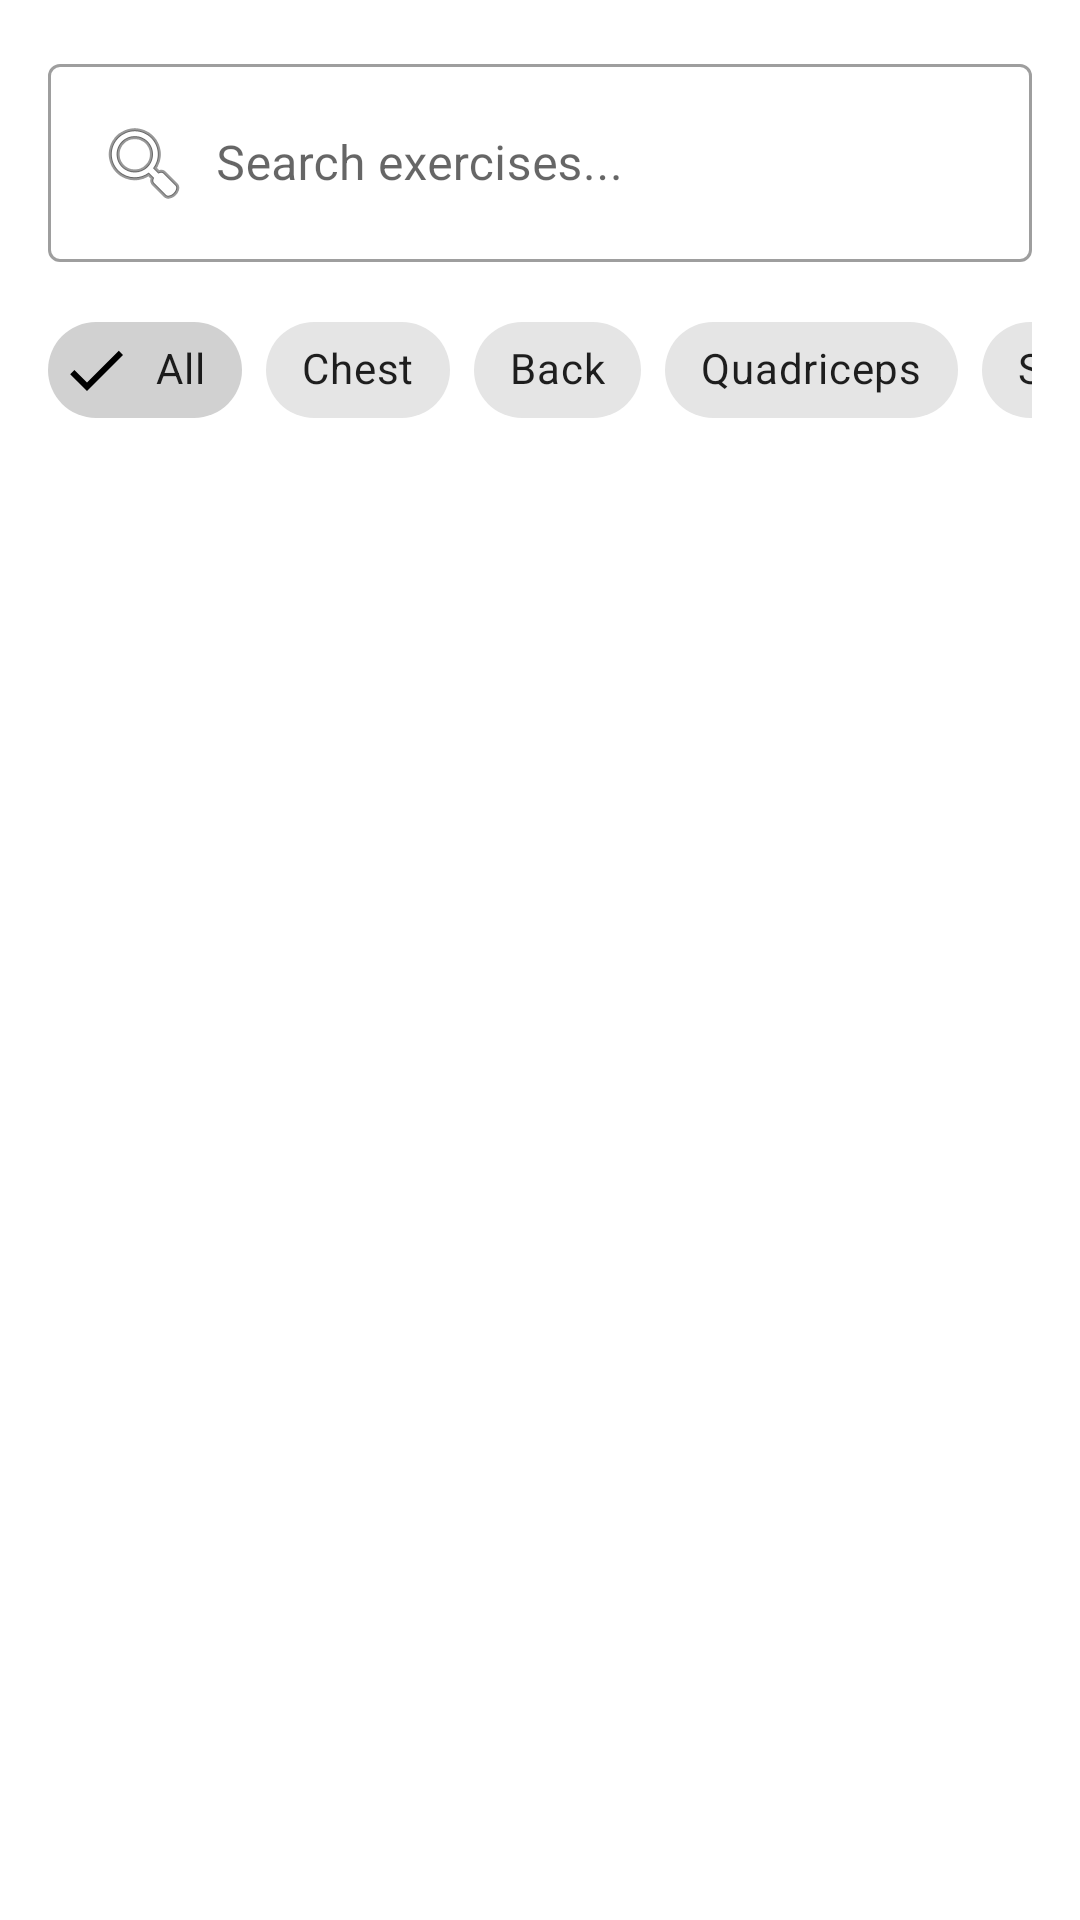

Produce the Android XML layout that renders to this screen, including the resource entries it uses.
<!-- AndroidManifest.xml: application theme Theme.Gym_tracker -->
<!-- res/layout/fragment_gallery.xml -->
<?xml version="1.0" encoding="utf-8"?>
<LinearLayout xmlns:android="http://schemas.android.com/apk/res/android"
    xmlns:app="http://schemas.android.com/apk/res-auto"
    xmlns:tools="http://schemas.android.com/tools"
    android:layout_width="match_parent"
    android:layout_height="match_parent"
    android:orientation="vertical"
    tools:context=".ui.gallery.GalleryFragment">

    
    <LinearLayout
        android:layout_width="match_parent"
        android:layout_height="wrap_content"
        android:orientation="vertical"
        android:padding="16dp">

        <com.google.android.material.textfield.TextInputLayout
            android:layout_width="match_parent"
            android:layout_height="wrap_content"
            android:layout_marginBottom="12dp"
            style="@style/Widget.MaterialComponents.TextInputLayout.OutlinedBox">

            <com.google.android.material.textfield.TextInputEditText
                android:id="@+id/searchEditText"
                android:layout_width="match_parent"
                android:layout_height="wrap_content"
                android:hint="Search exercises..."
                android:drawableStart="@android:drawable/ic_menu_search"
                android:drawablePadding="8dp" />

        </com.google.android.material.textfield.TextInputLayout>

        <HorizontalScrollView
            android:layout_width="match_parent"
            android:layout_height="wrap_content"
            android:scrollbars="none">

            <LinearLayout
                android:layout_width="wrap_content"
                android:layout_height="wrap_content"
                android:orientation="horizontal">

                <com.google.android.material.chip.Chip
                    android:id="@+id/chipAll"
                    android:layout_width="wrap_content"
                    android:layout_height="wrap_content"
                    android:layout_marginEnd="8dp"
                    android:text="All"
                    android:checkable="true"
                    android:checked="true"
                    style="@style/Widget.MaterialComponents.Chip.Filter" />

                <com.google.android.material.chip.Chip
                    android:id="@+id/chipChest"
                    android:layout_width="wrap_content"
                    android:layout_height="wrap_content"
                    android:layout_marginEnd="8dp"
                    android:text="Chest"
                    android:checkable="true"
                    style="@style/Widget.MaterialComponents.Chip.Filter" />

                <com.google.android.material.chip.Chip
                    android:id="@+id/chipBack"
                    android:layout_width="wrap_content"
                    android:layout_height="wrap_content"
                    android:layout_marginEnd="8dp"
                    android:text="Back"
                    android:checkable="true"
                    style="@style/Widget.MaterialComponents.Chip.Filter" />

                <com.google.android.material.chip.Chip
                    android:id="@+id/chipLegs"
                    android:layout_width="wrap_content"
                    android:layout_height="wrap_content"
                    android:layout_marginEnd="8dp"
                    android:text="Quadriceps"
                    android:checkable="true"
                    style="@style/Widget.MaterialComponents.Chip.Filter" />

                <com.google.android.material.chip.Chip
                    android:id="@+id/chipShoulders"
                    android:layout_width="wrap_content"
                    android:layout_height="wrap_content"
                    android:layout_marginEnd="8dp"
                    android:text="Shoulders"
                    android:checkable="true"
                    style="@style/Widget.MaterialComponents.Chip.Filter" />

                <com.google.android.material.chip.Chip
                    android:id="@+id/chipArms"
                    android:layout_width="wrap_content"
                    android:layout_height="wrap_content"
                    android:text="Biceps"
                    android:checkable="true"
                    style="@style/Widget.MaterialComponents.Chip.Filter" />

            </LinearLayout>

        </HorizontalScrollView>

    </LinearLayout>

    
    <androidx.recyclerview.widget.RecyclerView
        android:id="@+id/exercisesRecyclerView"
        android:layout_width="match_parent"
        android:layout_height="match_parent"
        android:padding="8dp"
        android:clipToPadding="false" />

</LinearLayout>
<!-- resources referenced by this layout -->
<resources>
  <style name="Theme.Gym_tracker" parent="Theme.MaterialComponents.DayNight.DarkActionBar">
          
          <item name="colorPrimary">@color/purple_500</item>
          <item name="colorPrimaryVariant">@color/purple_700</item>
          <item name="colorOnPrimary">@color/white</item>
          
          <item name="colorSecondary">@color/teal_200</item>
          <item name="colorSecondaryVariant">@color/teal_700</item>
          <item name="colorOnSecondary">@color/black</item>
          
          <item name="android:statusBarColor">?attr/colorPrimaryVariant</item>
          
      </style>
  <!-- not gathered from this repository: default colours our renderer supplied (Android Studio template values) -->
  <color name="purple_500">#FF6200EE</color>
  <color name="purple_700">#FF3700B3</color>
  <color name="teal_200">#FF03DAC5</color>
  <color name="teal_700">#FF018786</color>
  <color name="black">#FF000000</color>
  <color name="white">#FFFFFFFF</color>
</resources>
